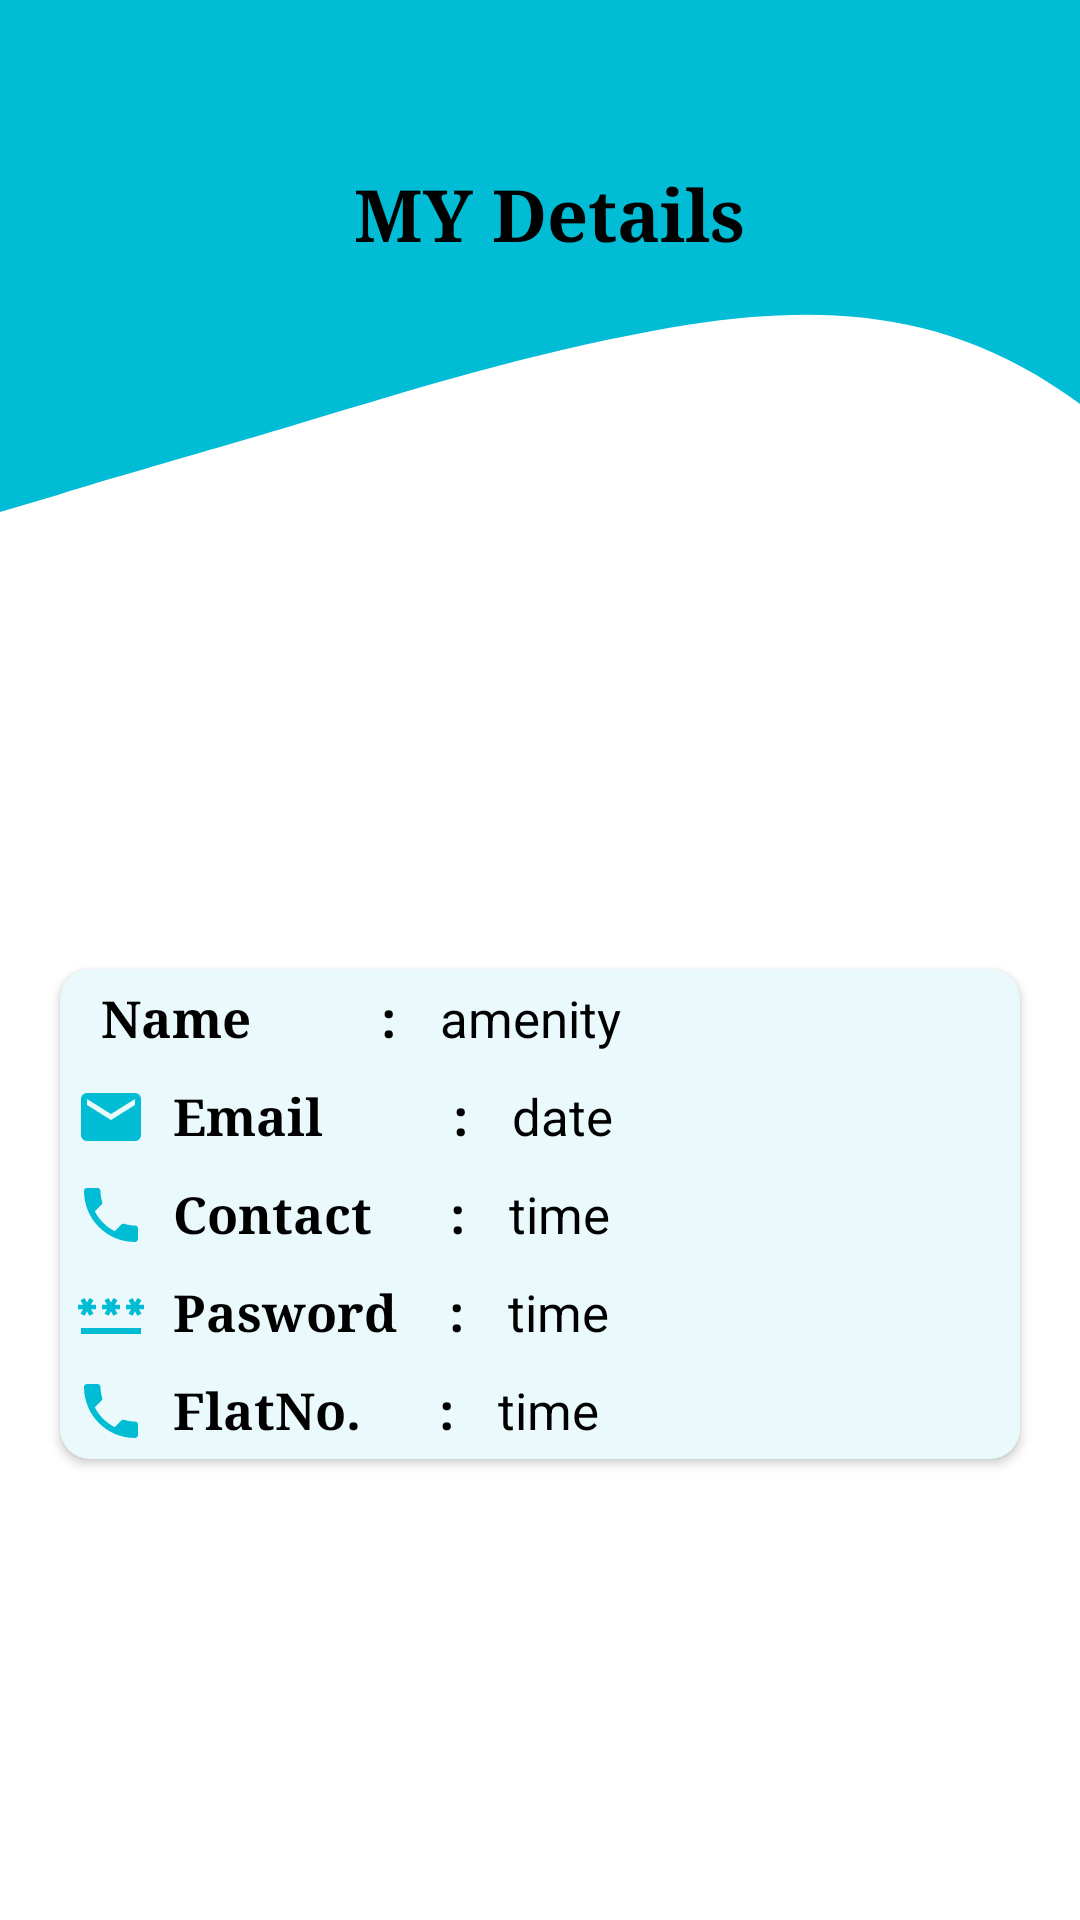

This screen was rendered from an Android layout file. Write that file and the resources it references.
<!-- AndroidManifest.xml: application theme Theme.E_Society -->
<!-- res/layout/activity_profile.xml -->
<?xml version="1.0" encoding="utf-8"?>
<LinearLayout xmlns:android="http://schemas.android.com/apk/res/android"
    xmlns:app="http://schemas.android.com/apk/res-auto"
    xmlns:tools="http://schemas.android.com/tools"
    android:layout_width="match_parent"
    android:layout_height="match_parent"
    android:orientation="vertical"
    android:background="@drawable/wavebg"
    tools:context=".Profile">

    <TextView
        android:layout_width="match_parent"
        android:layout_height="103dp"
        android:layout_marginTop="20dp"
        android:fontFamily="serif"
        android:gravity="center"
        android:text=" MY Details"
        android:textColor="@color/black"
        android:textSize="24dp"
        android:textStyle="bold" />
    <ScrollView
        android:layout_width="match_parent"
        android:layout_height="match_parent">

        <androidx.cardview.widget.CardView
            android:layout_width="match_parent"
            android:layout_height="500dp"
            android:elevation="20dp"

            app:cardCornerRadius="10dp"
            android:layout_marginLeft="20dp"
            android:layout_marginRight="20dp"
            android:layout_marginTop="200dp"
            app:cardBackgroundColor="@color/lightblue"
            >
            <LinearLayout
                android:layout_width="match_parent"
                android:layout_height="match_parent"
                android:orientation="vertical"
                android:gravity="center">





                <LinearLayout
                    android:layout_width="match_parent"
                    android:layout_height="wrap_content"
                    android:orientation="horizontal">

                    <TextView
                        android:layout_width="wrap_content"
                        android:layout_height="wrap_content"
                        android:text="  Name          : "
                        android:textSize="17dp"
                        android:drawableStart="@drawable/ic_person"
                        android:layout_marginLeft="5dp"
                        android:textColor="@color/black"
                        android:textStyle="bold"
                        android:fontFamily="serif"/>
                    <TextView
                        android:id="@+id/pname"
                        android:layout_width="wrap_content"
                        android:layout_height="wrap_content"
                        android:text="amenity "
                        android:textSize="17dp"
                        android:padding="5dp"
                        android:layout_marginLeft="5dp"
                        android:textColor="@color/black"/>

                </LinearLayout>
                <LinearLayout
                    android:layout_width="match_parent"
                    android:layout_height="wrap_content"
                    android:orientation="horizontal">

                    <TextView
                        android:layout_width="wrap_content"
                        android:layout_height="wrap_content"
                        android:text="  Email          : "
                        android:textSize="17dp"
                        android:drawableStart="@drawable/ic_email"
                        android:layout_marginLeft="5dp"
                        android:textColor="@color/black"
                        android:textStyle="bold"
                        android:fontFamily="serif"/>
                    <TextView
                        android:id="@+id/padd"
                        android:layout_width="wrap_content"
                        android:layout_height="wrap_content"
                        android:text="date "
                        android:textSize="17dp"
                        android:padding="5dp"
                        android:layout_marginLeft="5dp"
                        android:textColor="@color/black"/>

                </LinearLayout>
                <LinearLayout
                    android:layout_width="match_parent"
                    android:layout_height="wrap_content"
                    android:orientation="horizontal">

                    <TextView
                        android:layout_width="wrap_content"
                        android:layout_height="wrap_content"
                        android:text="  Contact      : "
                        android:textSize="17dp"
                        android:drawableStart="@drawable/ic_phone"
                        android:layout_marginLeft="5dp"
                        android:textColor="@color/black"
                        android:textStyle="bold"
                        android:fontFamily="serif"/>
                    <TextView
                        android:id="@+id/pcontact"
                        android:layout_width="wrap_content"
                        android:layout_height="wrap_content"
                        android:text="time "
                        android:textSize="17dp"
                        android:padding="5dp"
                        android:layout_marginLeft="5dp"
                        android:textColor="@color/black"/>

                </LinearLayout>
                <LinearLayout
                    android:layout_width="match_parent"
                    android:layout_height="wrap_content"
                    android:orientation="horizontal">

                    <TextView
                        android:layout_width="wrap_content"
                        android:layout_height="wrap_content"
                        android:text="  Pasword    : "
                        android:textSize="17dp"
                        android:drawableStart="@drawable/ic_baseline_password_24"
                        android:layout_marginLeft="5dp"
                        android:textColor="@color/black"
                        android:textStyle="bold"
                        android:fontFamily="serif"/>
                    <TextView
                        android:id="@+id/ppassword"
                        android:layout_width="wrap_content"
                        android:layout_height="wrap_content"
                        android:text="time "
                        android:textSize="17dp"
                        android:padding="5dp"
                        android:layout_marginLeft="5dp"
                        android:textColor="@color/black"/>

                </LinearLayout>
                <LinearLayout
                    android:layout_width="match_parent"
                    android:layout_height="wrap_content"
                    android:orientation="horizontal">

                    <TextView
                        android:layout_width="wrap_content"
                        android:layout_height="wrap_content"
                        android:text="  FlatNo.      : "
                        android:textSize="17dp"
                        android:drawableStart="@drawable/ic_phone"
                        android:layout_marginLeft="5dp"
                        android:textColor="@color/black"
                        android:textStyle="bold"
                        android:fontFamily="serif"/>
                    <TextView
                        android:id="@+id/pflat"
                        android:layout_width="wrap_content"
                        android:layout_height="wrap_content"
                        android:text="time "
                        android:textSize="17dp"
                        android:padding="5dp"
                        android:layout_marginLeft="5dp"
                        android:textColor="@color/black"/>

                </LinearLayout>

            </LinearLayout>
        </androidx.cardview.widget.CardView>

    </ScrollView>

</LinearLayout>
<!-- resources referenced by this layout -->
<resources>
  <color name="black">#FF000000</color>
  <color name="lightblue">#EAF9FB</color>
  <!-- drawable ic_baseline_password_24 (drawable) -->
  <vector android:height="24dp" android:tint="#02BCD4"
      android:viewportHeight="24" android:viewportWidth="24"
      android:width="24dp" xmlns:android="http://schemas.android.com/apk/res/android">
      <path android:fillColor="@android:color/white" android:pathData="M2,17h20v2H2V17zM3.15,12.95L4,11.47l0.85,1.48l1.3,-0.75L5.3,10.72H7v-1.5H5.3l0.85,-1.47L4.85,7L4,8.47L3.15,7l-1.3,0.75L2.7,9.22H1v1.5h1.7L1.85,12.2L3.15,12.95zM9.85,12.2l1.3,0.75L12,11.47l0.85,1.48l1.3,-0.75l-0.85,-1.48H15v-1.5h-1.7l0.85,-1.47L12.85,7L12,8.47L11.15,7l-1.3,0.75l0.85,1.47H9v1.5h1.7L9.85,12.2zM23,9.22h-1.7l0.85,-1.47L20.85,7L20,8.47L19.15,7l-1.3,0.75l0.85,1.47H17v1.5h1.7l-0.85,1.48l1.3,0.75L20,11.47l0.85,1.48l1.3,-0.75l-0.85,-1.48H23V9.22z"/>
  </vector>
  <!-- drawable ic_email (drawable) -->
  <vector android:height="24dp" android:tint="@color/color2"
      android:viewportHeight="24" android:viewportWidth="24"
      android:width="24dp" xmlns:android="http://schemas.android.com/apk/res/android">
      <path android:fillColor="@android:color/white" android:pathData="M20,4L4,4c-1.1,0 -1.99,0.9 -1.99,2L2,18c0,1.1 0.9,2 2,2h16c1.1,0 2,-0.9 2,-2L22,6c0,-1.1 -0.9,-2 -2,-2zM20,8l-8,5 -8,-5L4,6l8,5 8,-5v2z"/>
  </vector>
  <!-- drawable ic_phone (drawable) -->
  <vector android:height="24dp" android:tint="@color/color2"
      android:viewportHeight="24" android:viewportWidth="24"
      android:width="24dp" xmlns:android="http://schemas.android.com/apk/res/android">
      <path android:fillColor="@android:color/white" android:pathData="M6.62,10.79c1.44,2.83 3.76,5.14 6.59,6.59l2.2,-2.2c0.27,-0.27 0.67,-0.36 1.02,-0.24 1.12,0.37 2.33,0.57 3.57,0.57 0.55,0 1,0.45 1,1V20c0,0.55 -0.45,1 -1,1 -9.39,0 -17,-7.61 -17,-17 0,-0.55 0.45,-1 1,-1h3.5c0.55,0 1,0.45 1,1 0,1.25 0.2,2.45 0.57,3.57 0.11,0.35 0.03,0.74 -0.25,1.02l-2.2,2.2z"/>
  </vector>
  <!-- drawable wavebg (drawable) -->
  <?xml version="1.0" encoding="utf-8"?>
  <vector xmlns:android="http://schemas.android.com/apk/res/android"
      android:width="1440dp"
      android:height="320dp"
      android:viewportWidth="500"
      android:viewportHeight="600">
      <path
          android:pathData="M0,160L26.7,154.7C53.3,149 107,139 160,128C213.3,117 267,107 320,101.3C373.3,96 427,96 480,117.3C533.3,139 587,181 640,181.3C693.3,181 747,139 800,101.3C853.3,64 907,32 960,58.7C1013.3,85 1067,171 1120,192C1173.3,213 1227,171 1280,165.3C1333.3,160 1387,192 1413,208L1440,224L1440,0L1413.3,0C1386.7,0 1333,0 1280,0C1226.7,0 1173,0 1120,0C1066.7,0 1013,0 960,0C906.7,0 853,0 800,0C746.7,0 693,0 640,0C586.7,0 533,0 480,0C426.7,0 373,0 320,0C266.7,0 213,0 160,0C106.7,0 53,0 27,0L0,0Z"
          android:fillColor="@color/color2"/>
  </vector>
  <style name="Theme.E_Society" parent="Theme.MaterialComponents.DayNight.NoActionBar">
          
          <item name="colorPrimary">@color/color2</item>
          <item name="colorPrimaryVariant">@color/teal_200</item>
          <item name="colorOnPrimary">@color/white</item>
          
          <item name="colorSecondary">@color/teal_200</item>
          <item name="colorSecondaryVariant">@color/teal_700</item>
          <item name="colorOnSecondary">@color/black</item>
          
          <item name="android:statusBarColor" tools:targetApi="21">?attr/colorPrimaryVariant</item>
          
      </style>
  <color name="color2">#00BCD4</color>
  <color name="teal_200">#088ECA</color>
  <color name="white">#FFFFFFFF</color>
  <color name="teal_700">#4F9797</color>
</resources>
